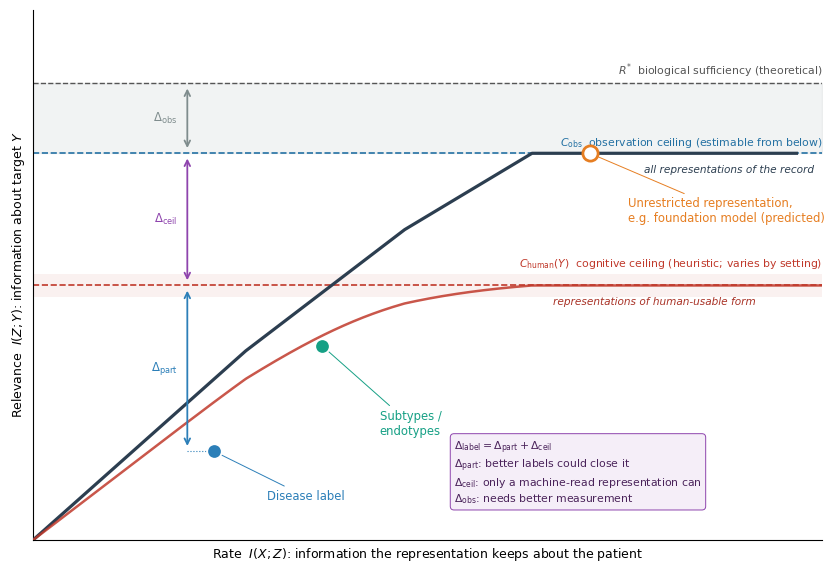

Recreate this plot in Python. (Note: this script raises an exception after producing the figure.)
"""
Figure 2 — Information curve with the human-usable frontier (Gaussian-IB form).

Message: for a fixed control-layer target Y, any representation Z of the measured
state X_obs trades rate I(X;Z) against relevance I(Z;Y). The achievable curve over
X_obs saturates at the observation ceiling C_obs = I(X_obs;Y); true biological
sufficiency R* lies above it (Delta_obs: never measured). Representations of
human-usable form (a few nameable categories plus a few directly read quantities)
have their own, lower frontier, which saturates at the cognitive ceiling
C_human(Y). The disease label lies BELOW that frontier. Its recoverable deficit
Delta_label = C_obs - I(Z_label;Y) splits into
    Delta_part = C_human(Y) - I(Z_label;Y)   (a better human-usable code would close it)
    Delta_ceil = C_obs - C_human(Y)          (only a machine-read representation can)
Only Delta_ceil supports the thesis. The foundation-model point is drawn hollow
because its position is the hypothesis under test, not a result.

Curve construction: Gaussian-IB form, piecewise-concave with kinks where successive
canonical directions activate (Chechik, Globerson, Tishby & Weiss, JMLR 2005). The
last two directions are treated as unmeasured. The human-usable frontier is a
schematic saturating curve kept below the achievable curve. No units: schematic.

V3 (revision): C_human moved from the rate axis to the relevance axis as a class
ceiling; label drawn below the frontier; Delta_part / Delta_ceil split; FM point
hollow ("predicted"); axis units and tick values removed.
"""
import matplotlib.pyplot as plt
from matplotlib.patches import FancyArrowPatch
import numpy as np

plt.rcParams.update({
    "font.family": "sans-serif",
    "font.sans-serif": ["Helvetica", "Arial", "DejaVu Sans"],
    "font.size": 9,
    "axes.linewidth": 0.8,
    "svg.fonttype": "none",
})

# canonical correlations between TRUE patient state X and target Y, decreasing
rho = np.array([0.95, 0.88, 0.78, 0.66, 0.5])
relY = -0.5 * np.log(1 - rho**2)        # relevant info contributed by each direction
eff  = rho**2                           # relevance-per-rate slope of each segment
dR   = relY / eff                       # rate needed to extract relY[i] at slope eff_i
rate_break = np.concatenate([[0], np.cumsum(dR)])
rel_break  = np.concatenate([[0], np.cumsum(relY)])

R_star = rel_break[-1]                  # I(X_true;Y)
N_OBS  = 3                              # directions captured by instruments
C_obs  = rel_break[N_OBS]               # I(X_obs;Y)
rate_obs = rate_break[N_OBS]

# achievable curve over X_obs
xs, ys = [0.0], [0.0]
for i in range(N_OBS):
    xs += list(np.linspace(rate_break[i], rate_break[i + 1], 40))
    ys += list(np.linspace(rel_break[i],  rel_break[i + 1],  40))
xs += list(np.linspace(rate_obs, rate_obs + 1.6, 20))
ys += [C_obs] * 20
xs, ys = np.array(xs), np.array(ys)
dmax = rate_break[N_OBS + 1] + 1.1

def achievable(r):
    return np.interp(r, xs, ys)

# human-usable frontier: saturates at C_human, never above the achievable curve
C_human = rel_break[1] + 0.62 * relY[1]
rh = np.linspace(0, dmax, 400)
a = np.maximum(0.86 * achievable(rh), 1e-9)          # visibly below the achievable curve
human = (a**-6 + C_human**-6) ** (-1 / 6)              # smooth saturation at C_human
C_human = human.max()                                  # ceiling = the frontier's plateau

# operating points
r_label = rate_break[1] * 0.85
y_label = np.interp(r_label, rh, human) - 0.30          # below the human-usable frontier
r_sub   = 1.75
y_sub   = np.interp(r_sub, rh, human) - 0.06            # close to the frontier
r_fm    = rate_obs + 0.35
y_fm    = C_obs                                         # hypothesized position

fig, ax = plt.subplots(figsize=(8.7, 5.8))

# never-measured band and R*
ax.fill_between([0, dmax], C_obs, R_star, color="#7f8c8d", alpha=0.10, zorder=0)
ax.axhline(R_star, ls="--", lw=1.0, color="#555555", zorder=1)
ax.text(dmax, R_star + 0.02, r"$R^{*}$  biological sufficiency (theoretical)",
        fontsize=7.8, color="#555555", ha="right", va="bottom")
ax.axhline(C_obs, ls="--", lw=1.2, color="#2471a3", zorder=2)
ax.text(dmax, C_obs + 0.02, r"$C_{\mathrm{obs}}$  observation ceiling (estimable from below)",
        fontsize=7.8, color="#2471a3", ha="right", va="bottom")

# cognitive ceiling as a relevance level, with a pale band: it varies by setting
ax.axhspan(C_human - 0.07, C_human + 0.07, color="#c0392b", alpha=0.07, lw=0, zorder=0)
ax.axhline(C_human, ls="--", lw=1.2, color="#c0392b", zorder=1)
ax.text(dmax, C_human + 0.09, r"$C_{\mathrm{human}}(Y)$  cognitive ceiling (heuristic; varies by setting)",
        fontsize=7.8, color="#c0392b", ha="right", va="bottom")

# curves
ax.plot(xs, ys, "-", lw=2.3, color="#2c3e50", zorder=3)
ax.text(3.70, C_obs - 0.07, "all representations of the record",
        fontsize=7.6, color="#2c3e50", ha="left", va="top", style="italic")
ax.plot(rh, human, "-", lw=1.8, color="#c0392b", alpha=0.85, zorder=3)
ax.text(3.15, C_human - 0.07, "representations of human-usable form",
        fontsize=7.6, color="#a93226", ha="left", va="top", style="italic")

# points
ax.scatter([r_label], [y_label], s=110, color="#2c7fb8", edgecolor="white", linewidth=1.3, zorder=6)
ax.annotate("Disease label", (r_label, y_label), xytext=(r_label + 0.32, y_label - 0.30),
            fontsize=8.4, color="#2c7fb8", ha="left",
            arrowprops=dict(arrowstyle="-", lw=0.7, color="#2c7fb8"))
ax.scatter([r_sub], [y_sub], s=110, color="#16a085", edgecolor="white", linewidth=1.3, zorder=6)
ax.annotate("Subtypes /\nendotypes", (r_sub, y_sub), xytext=(r_sub + 0.35, y_sub - 0.55),
            fontsize=8.4, color="#16a085", ha="left",
            arrowprops=dict(arrowstyle="-", lw=0.7, color="#16a085"))
ax.scatter([r_fm], [y_fm], s=120, facecolor="white", edgecolor="#e67e22", linewidth=2.0, zorder=6)
ax.annotate("Unrestricted representation,\ne.g. foundation model (predicted)", (r_fm, y_fm),
            xytext=(3.60, 2.02), fontsize=8.4, color="#e67e22", ha="left", va="center",
            arrowprops=dict(arrowstyle="-", lw=0.7, color="#e67e22"))

# stacked deficits at the label's rate
bx = r_label - 0.16
def vbrace(y0, y1, color, label, dx=-0.06):
    ax.add_patch(FancyArrowPatch((bx, y0 + 0.015), (bx, y1 - 0.015), arrowstyle="<->",
                 mutation_scale=10, lw=1.3, color=color, zorder=5))
    ax.text(bx + dx, (y0 + y1) / 2, label, fontsize=8.4, color=color, ha="right", va="center")
vbrace(y_label, C_human, "#2c7fb8", r"$\Delta_{\mathrm{part}}$")
vbrace(C_human, C_obs, "#8e44ad", r"$\Delta_{\mathrm{ceil}}$")
vbrace(C_obs, R_star, "#7f8c8d", r"$\Delta_{\mathrm{obs}}$")
ax.plot([bx, r_label], [y_label, y_label], ls=":", lw=0.8, color="#2c7fb8", zorder=4)

ax.text(2.55, 0.62,
        r"$\Delta_{\mathrm{label}}=\Delta_{\mathrm{part}}+\Delta_{\mathrm{ceil}}$"
        "\n" r"$\Delta_{\mathrm{part}}$: better labels could close it"
        "\n" r"$\Delta_{\mathrm{ceil}}$: only a machine-read representation can"
        "\n" r"$\Delta_{\mathrm{obs}}$: needs better measurement",
        fontsize=7.8, color="#4a235a", ha="left", va="top",
        bbox=dict(boxstyle="round,pad=0.35", fc="#f5eef8", ec="#8e44ad", lw=0.7))

# in-image note and title removed (2026-11-23): JMIR keeps notes and titles out of figure images; the caption carries them

ax.set_xlim(0, dmax)
ax.set_ylim(0, R_star + 0.45)
ax.set_xticks([]); ax.set_yticks([])
ax.set_xlabel(r"Rate  $I(X;Z)$: information the representation keeps about the patient", fontsize=9)
ax.set_ylabel(r"Relevance  $I(Z;Y)$: information about target $Y$", fontsize=9)
for s in ["top", "right"]:
    ax.spines[s].set_visible(False)

plt.tight_layout()
for ext in ["pdf", "png"]:
    fig.savefig(f"figures/fig2_ib_staircase.{ext}", dpi=300, bbox_inches="tight")
print(f"wrote figures/fig2_ib_staircase.pdf / .png | R*={R_star:.3f} C_obs={C_obs:.3f} C_human={C_human:.3f}")
